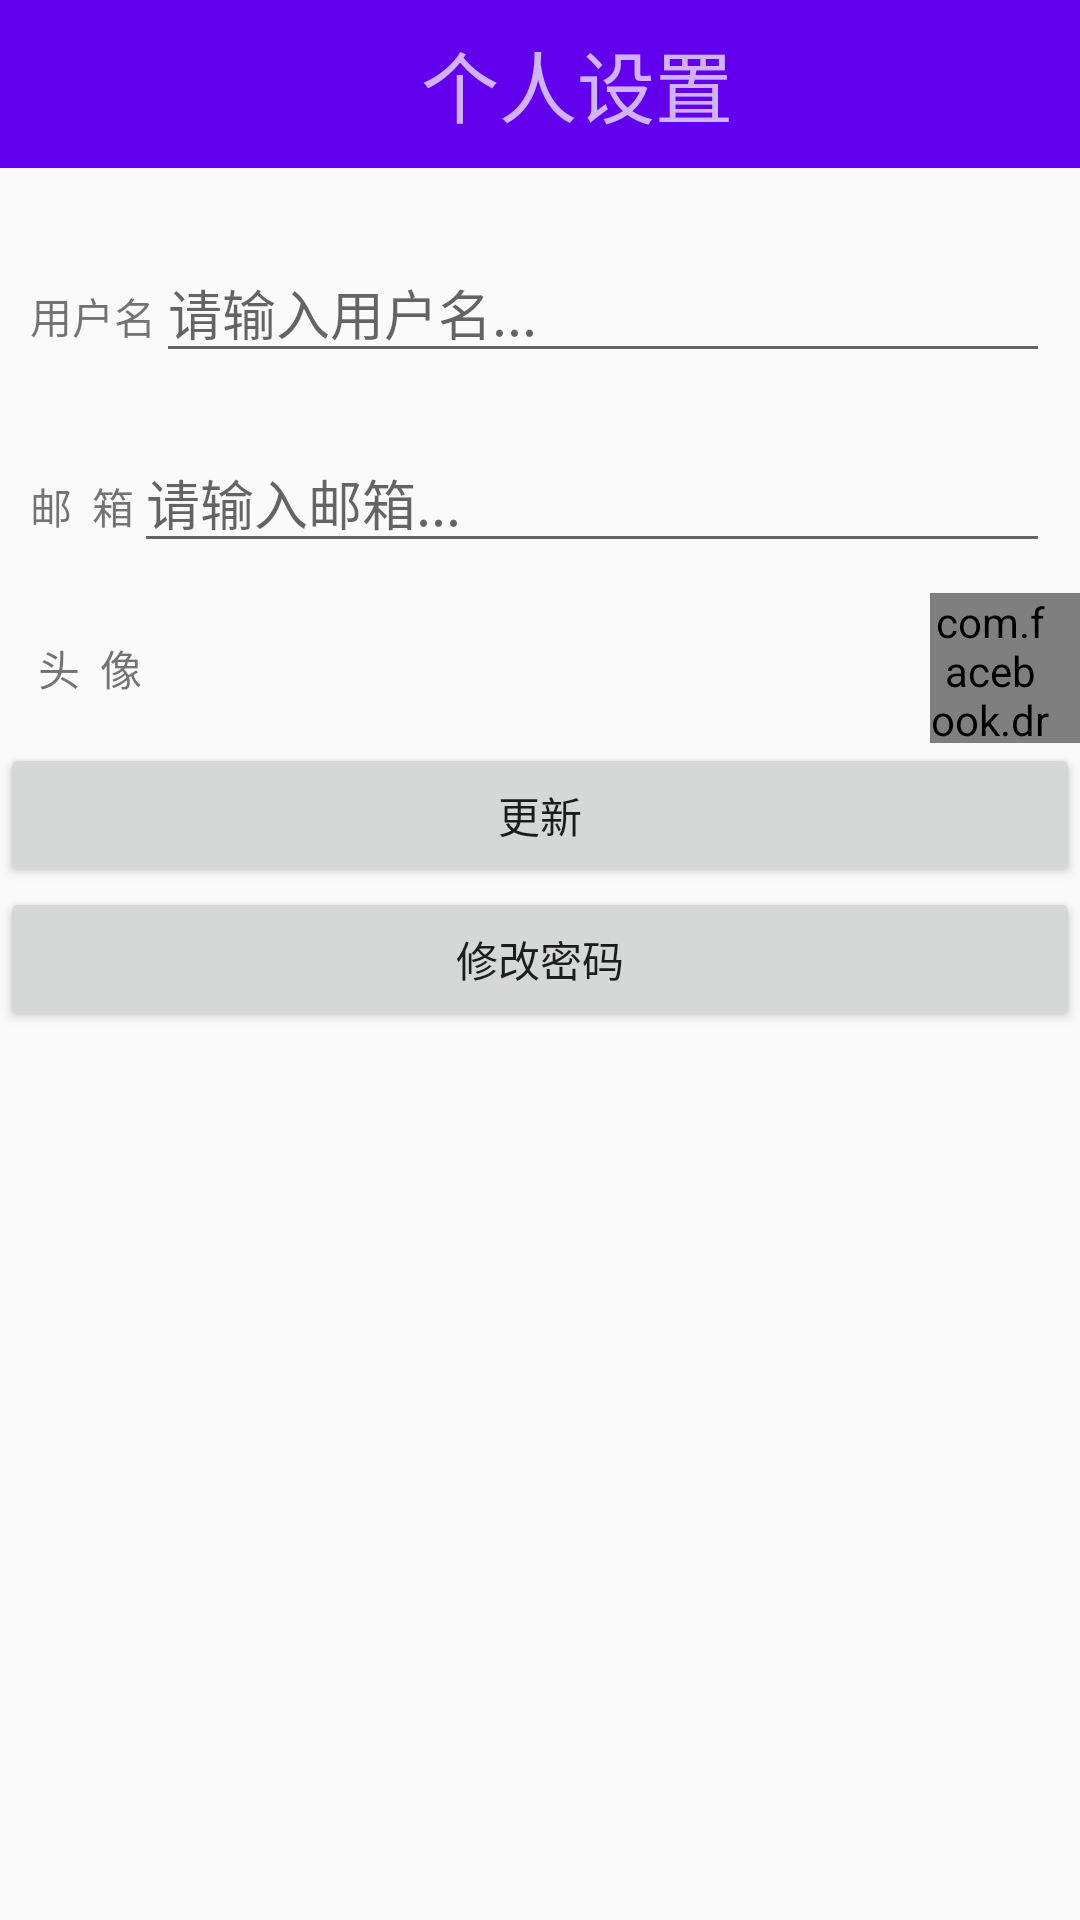

The Android layout XML behind this screen, and the referenced resources:
<!-- AndroidManifest.xml: application theme AppTheme -->
<!-- res/layout/activity_setting_update_user.xml -->
<?xml version="1.0" encoding="utf-8"?>
<LinearLayout xmlns:android="http://schemas.android.com/apk/res/android"
    android:layout_width="match_parent"
    android:layout_height="match_parent"
    xmlns:fresco="http://schemas.android.com/apk/res-auto"
    android:orientation="vertical">
    <LinearLayout
        android:layout_width="match_parent"
        android:layout_height="?attr/actionBarSize"
        android:background="?attr/colorPrimary"
        android:orientation="horizontal"
        android:theme="@style/ThemeOverlay.AppCompat.Dark.ActionBar">

        <ImageView
            android:id="@+id/back_img"
            android:layout_width="40dp"
            android:layout_height="40dp"
            android:layout_gravity="center"
            android:layout_marginLeft="5dp"
            android:src="@mipmap/ic_arrow_back_white_48dp" />

        <TextView
            android:layout_width="0dp"
            android:layout_height="match_parent"
            android:layout_marginRight="15dp"
            android:layout_weight="1"
            android:gravity="center"
            android:paddingRight="5dp"
            android:text="个人设置"
            android:textSize="26sp" />

    </LinearLayout>

    <LinearLayout
        android:padding="10dp"
        android:layout_marginTop="15dp"
        android:layout_width="match_parent"
        android:layout_height="wrap_content"
        android:orientation="horizontal"
        >
        <TextView
            android:layout_width="wrap_content"
            android:layout_height="wrap_content"
            android:text="用户名"
            />
          <EditText
              android:id="@+id/username"
              android:layout_width="match_parent"
              android:layout_height="wrap_content"
              android:hint="请输入用户名..."
              />

    </LinearLayout>


    <LinearLayout
        android:padding="10dp"
        android:layout_width="match_parent"
        android:layout_height="wrap_content"
        android:orientation="horizontal"
        >
        <TextView
            android:layout_width="wrap_content"
            android:layout_height="wrap_content"
            android:text="邮  箱"
            />
           <EditText
            android:id="@+id/email"
            android:layout_width="match_parent"
            android:layout_height="wrap_content"
            android:hint="请输入邮箱..."
            />
    </LinearLayout>

    <RelativeLayout
        android:layout_width="match_parent"
        android:layout_height="wrap_content"
        >
        <TextView
            android:gravity="center"
            android:paddingLeft="10dp"
            android:layout_alignParentLeft="true"
            android:layout_width="50dp"
            android:layout_height="50dp"
            android:text="头  像"
            />
        <com.facebook.drawee.view.SimpleDraweeView
            android:id="@+id/img"
            android:layout_alignParentRight="true"
            android:layout_width="50dp"
            android:layout_height="50dp"
            android:paddingRight="10dp"
            fresco:actualImageScaleType="centerInside"
            fresco:placeholderImage="@mipmap/ic_launcher"
            />
    </RelativeLayout>

    <Button
        android:padding="10dp"
        android:text="更新"
        android:layout_width="match_parent"
        android:layout_height="wrap_content"
        android:id="@+id/update"
        />
    <Button
        android:text="修改密码"
        android:layout_width="match_parent"
        android:layout_height="wrap_content"
        android:id="@+id/updatepassword"
        />
</LinearLayout>
<!-- resources referenced by this layout -->
<resources>
  <style name="AppTheme" parent="Theme.AppCompat.DayNight.DarkActionBar">
          
          <item name="colorPrimary">@color/colorPrimary</item>
          <item name="colorPrimaryDark">@color/colorPrimaryDark</item>
          <item name="colorAccent">@color/colorAccent</item>
          
      </style>
  <color name="colorPrimary">#2196f3</color>
  <color name="colorPrimaryDark">#1976d2</color>
  <color name="colorAccent">#cddc39</color>
</resources>
